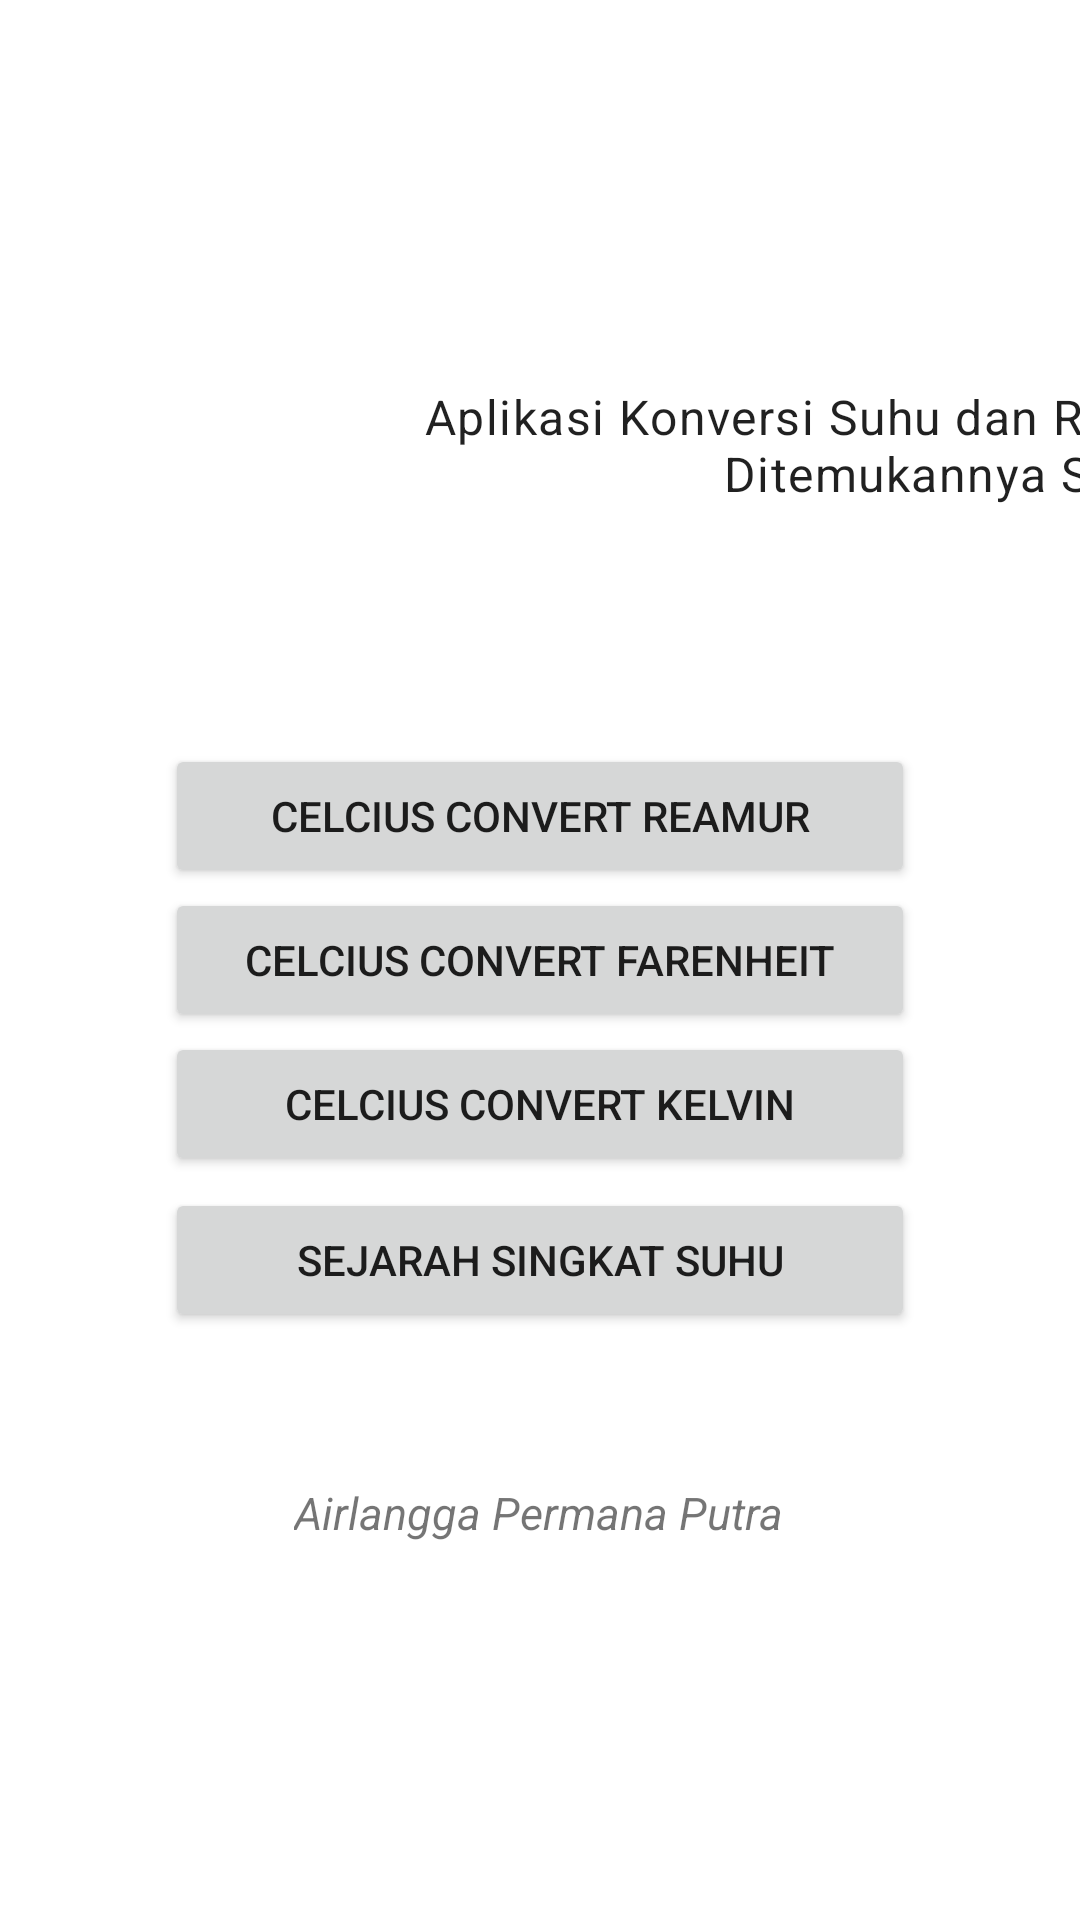

The Android layout XML behind this screen, and the referenced resources:
<!-- AndroidManifest.xml: application theme Theme.Assemsent1 -->
<!-- res/layout/activity_main.xml -->
<?xml version="1.0" encoding="utf-8"?>
<androidx.constraintlayout.widget.ConstraintLayout xmlns:android="http://schemas.android.com/apk/res/android"
    xmlns:app="http://schemas.android.com/apk/res-auto"
    xmlns:tools="http://schemas.android.com/tools"
    android:layout_width="match_parent"
    android:layout_height="match_parent"
    tools:context=".MainActivity">

    <Button
        android:id="@+id/celcius_to_farenhit_btn"
        android:layout_width="wrap_content"
        android:layout_height="wrap_content"
        android:minWidth="250dp"
        android:text="@string/suhu1"
        app:layout_constraintBottom_toBottomOf="parent"
        app:layout_constraintEnd_toEndOf="parent"
        app:layout_constraintStart_toStartOf="parent"
        app:layout_constraintTop_toTopOf="parent" />

    <Button
        android:id="@+id/celcius_to_reamur_btn"
        android:layout_width="wrap_content"
        android:layout_height="wrap_content"
        android:minWidth="250dp"
        android:text="@string/suhu2"
        app:layout_constraintBottom_toTopOf="@id/celcius_to_farenhit_btn"
        app:layout_constraintStart_toStartOf="@id/celcius_to_farenhit_btn" />

    <Button
        android:id="@+id/sejarah_singkat_suhu_btn"
        android:layout_width="wrap_content"
        android:layout_height="wrap_content"
        android:layout_marginTop="52dp"
        android:minWidth="250dp"
        android:text="@string/suhu4"
        app:layout_constraintStart_toStartOf="@id/celcius_to_farenhit_btn"
        app:layout_constraintTop_toBottomOf="@id/celcius_to_farenhit_btn" />

    <Button
        android:id="@+id/celcius_to_kelvin_btn"
        android:layout_width="wrap_content"
        android:layout_height="wrap_content"
        android:minWidth="250dp"
        android:text="@string/suhu3"
        app:layout_constraintStart_toStartOf="@id/celcius_to_farenhit_btn"
        app:layout_constraintTop_toBottomOf="@id/celcius_to_farenhit_btn" />

    <TextView
        android:id="@+id/textView"
        style="@style/Widget.Assesment1.TextView"
        android:layout_width="wrap_content"
        android:layout_height="wrap_content"
        android:layout_marginStart="136dp"
        android:layout_marginBottom="30dp"
        android:text="@string/penjelasan_assesment1"
        android:textAlignment="center"
        app:layout_constraintBottom_toTopOf="@+id/celcius_to_reamur_btn"
        app:layout_constraintStart_toStartOf="parent"
        app:layout_constraintTop_toTopOf="parent"
        app:layout_constraintVertical_bias="0.732" />

    <TextView
        android:id="@+id/myName"
        android:layout_width="wrap_content"
        android:layout_height="wrap_content"
        android:layout_marginTop="50dp"
        android:text="@string/nama"
        android:textSize="15sp"
        android:textStyle="italic"
        app:layout_constraintBottom_toBottomOf="parent"
        app:layout_constraintHorizontal_bias="0.497"
        app:layout_constraintLeft_toLeftOf="parent"
        app:layout_constraintRight_toRightOf="parent"
        app:layout_constraintTop_toBottomOf="@+id/sejarah_singkat_suhu_btn"
        app:layout_constraintVertical_bias="0.0" />


</androidx.constraintlayout.widget.ConstraintLayout>
<!-- resources referenced by this layout -->
<resources>
  <string name="nama">Airlangga Permana Putra</string>
  <string name="penjelasan_assesment1">Aplikasi Konversi Suhu dan Ringkasan Sejarah Ditemukannya Suhu</string>
  <string name="suhu1">Celcius Convert Farenheit</string>
  <string name="suhu2">Celcius Convert Reamur</string>
  <string name="suhu3">Celcius Convert Kelvin</string>
  <string name="suhu4">sejarah singkat Suhu</string>
  <style name="Widget.Assesment1.TextView" parent="Widget.MaterialComponents.TextView">
          <item name="android:minHeight">48dp</item>
          <item name="android:gravity">center_vertical</item>
          <item name="android:textAppearance">?attr/textAppearanceBody1</item>
      </style>
  <style name="Theme.Assemsent1" parent="Theme.MaterialComponents.DayNight.DarkActionBar">
          
          <item name="colorPrimary">@color/blue_500</item>
          <item name="colorPrimaryVariant">@color/blue_700</item>
          <item name="colorOnPrimary">@color/white</item>
          
          <item name="colorSecondary">@color/teal_200</item>
          <item name="colorSecondaryVariant">@color/teal_700</item>
          <item name="colorOnSecondary">@color/black</item>
          
          <item name="android:statusBarColor" tools:targetApi="l">?attr/colorPrimaryVariant</item>
          
      </style>
  <!-- not gathered from this repository: default colours our renderer supplied (Android Studio template values) -->
  <color name="teal_200">#FF03DAC5</color>
  <color name="teal_700">#FF018786</color>
  <color name="black">#FF000000</color>
  <color name="white">#FFFFFFFF</color>
</resources>
